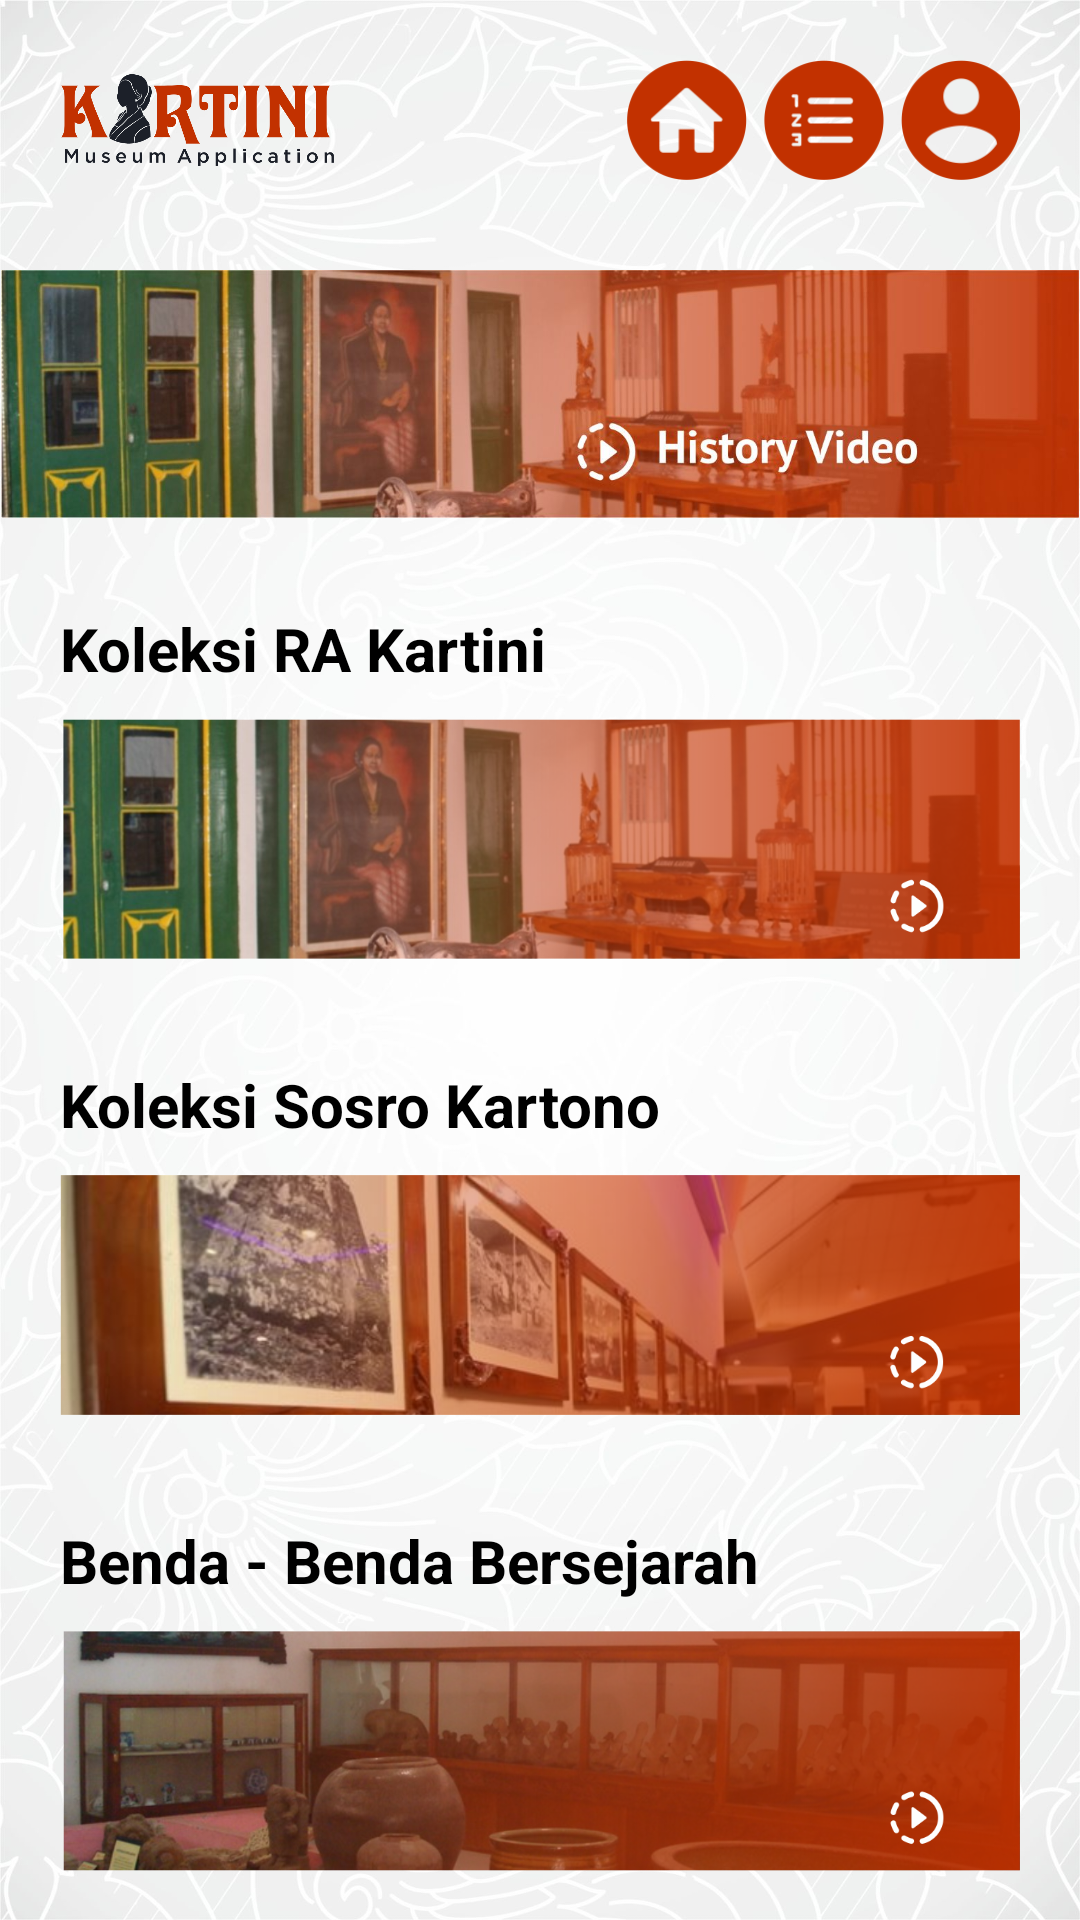

Here is an Android app screen rendered from its layout file. Give the layout XML and the strings, colors and styles it references.
<!-- AndroidManifest.xml: application theme AppTheme.NoActionBar -->
<!-- res/layout/activity_history.xml -->
<?xml version="1.0" encoding="utf-8"?>
<androidx.coordinatorlayout.widget.CoordinatorLayout android:layout_gravity="" xmlns:android="http://schemas.android.com/apk/res/android"
    xmlns:app="http://schemas.android.com/apk/res-auto"
    xmlns:tools="http://schemas.android.com/tools"
    android:layout_width="match_parent"
    android:layout_height="match_parent"
    android:background="@drawable/bg_putih"
    tools:context=".HistoryActivity">

    <LinearLayout
        android:layout_width="match_parent"
        android:layout_height="match_parent"
        android:orientation="vertical"
        android:gravity="top">
        <ScrollView
            android:layout_width="match_parent"
            android:layout_height="match_parent"
            android:orientation="vertical">
            <LinearLayout
                android:layout_width="match_parent"
                android:layout_height="wrap_content"
                android:orientation="vertical">
                <LinearLayout
                    android:layout_width="match_parent"
                    android:layout_height="wrap_content"
                    android:layout_margin="20dp"
                    android:gravity="center_vertical"
                    android:orientation="horizontal">
                    <ImageView
                        android:layout_width="match_parent"
                        android:layout_height="wrap_content"
                        android:layout_weight="0.5"
                        android:src="@drawable/kartini_logo_text"
                        android:adjustViewBounds="true"/>
                    <ImageView
                        android:layout_width="match_parent"
                        android:layout_height="wrap_content"
                        android:layout_weight="0.5"
                        android:adjustViewBounds="true"/>
                    <ImageButton
                        android:id="@+id/btn_home"
                        android:layout_width="match_parent"
                        android:layout_height="40dp"
                        android:layout_weight="0.6"
                        android:background="#00000000"
                        android:src="@drawable/btn_home"
                        android:scaleType="fitEnd"
                        android:adjustViewBounds="true"/>
                    <ImageButton
                        android:id="@+id/btn_menu"
                        android:layout_width="match_parent"
                        android:layout_height="40dp"
                        android:layout_weight="0.6"
                        android:background="#00000000"
                        android:src="@drawable/btn_menu"
                        android:scaleType="fitEnd"
                        android:adjustViewBounds="true"/>
                    <ImageButton
                        android:id="@+id/btn_akun"
                        android:layout_width="match_parent"
                        android:layout_height="40dp"
                        android:layout_weight="0.6"
                        android:background="#00000000"
                        android:src="@drawable/btn_user"
                        android:scaleType="fitEnd"
                        android:adjustViewBounds="true"/>
                </LinearLayout>
                <ImageView
                    android:layout_width="match_parent"
                    android:layout_height="wrap_content"
                    android:src="@drawable/header_history_video"
                    android:layout_marginTop="10dp"
                    android:adjustViewBounds="true"/>
                <TextView
                    android:layout_width="match_parent"
                    android:layout_height="wrap_content"
                    android:text="@string/koleksi_ra_kartini"
                    android:textStyle="bold"
                    android:textSize="20sp"
                    android:textColor="@color/black"
                    android:paddingHorizontal="20dp"
                    android:layout_marginTop="30dp"/>
                <ImageButton
                    android:id="@+id/btn_menu_knowledge"
                    android:layout_width="match_parent"
                    android:layout_height="wrap_content"
                    android:background="#00000000"
                    android:src="@drawable/btn_video_koleksi_ra_kartini"
                    android:scaleType="fitEnd"
                    android:adjustViewBounds="true"
                    android:layout_marginTop="10dp"
                    android:layout_marginLeft="20dp"
                    android:layout_marginRight="20dp"
                    android:layout_marginBottom="5dp"/>
                <TextView
                    android:layout_width="match_parent"
                    android:layout_height="wrap_content"
                    android:text="@string/koleksi_sosro_kartono"
                    android:textStyle="bold"
                    android:textSize="20sp"
                    android:textColor="@color/black"
                    android:paddingHorizontal="20dp"
                    android:layout_marginTop="30dp"/>
                <ImageButton
                    android:id="@+id/btn_menu_quiz"
                    android:layout_width="match_parent"
                    android:layout_height="wrap_content"
                    android:background="#00000000"
                    android:src="@drawable/btn_video_koleksi_sosro_kartono"
                    android:scaleType="fitEnd"
                    android:adjustViewBounds="true"
                    android:layout_marginTop="10dp"
                    android:layout_marginLeft="20dp"
                    android:layout_marginRight="20dp"
                    android:layout_marginBottom="5dp"/>
                <TextView
                    android:layout_width="match_parent"
                    android:layout_height="wrap_content"
                    android:text="@string/benda_benda_bersejarah"
                    android:textStyle="bold"
                    android:textSize="20sp"
                    android:textColor="@color/black"
                    android:paddingHorizontal="20dp"
                    android:layout_marginTop="30dp"/>
                <ImageButton
                    android:id="@+id/btn_history"
                    android:layout_width="match_parent"
                    android:layout_height="wrap_content"
                    android:background="#00000000"
                    android:src="@drawable/btn_video_benda_bersejarah"
                    android:scaleType="fitEnd"
                    android:adjustViewBounds="true"
                    android:layout_marginTop="10dp"
                    android:layout_marginLeft="20dp"
                    android:layout_marginRight="20dp"
                    android:layout_marginBottom="5dp"/>
                <TextView
                    android:layout_width="match_parent"
                    android:layout_height="wrap_content"
                    android:text="@string/ikon_joko_tua"
                    android:textStyle="bold"
                    android:textSize="20sp"
                    android:textColor="@color/black"
                    android:paddingHorizontal="20dp"
                    android:layout_marginTop="30dp"/>
                <ImageButton
                    android:id="@+id/btn_virtual"
                    android:layout_width="match_parent"
                    android:layout_height="wrap_content"
                    android:background="#00000000"
                    android:src="@drawable/btn_video_ikan_joko_tua"
                    android:scaleType="fitEnd"
                    android:adjustViewBounds="true"
                    android:layout_marginTop="10dp"
                    android:layout_marginLeft="20dp"
                    android:layout_marginRight="20dp"
                    android:layout_marginBottom="50dp"/>
            </LinearLayout>
        </ScrollView>
    </LinearLayout>

</androidx.coordinatorlayout.widget.CoordinatorLayout>
<!-- resources referenced by this layout -->
<resources>
  <!-- drawable bg_putih: jpg bitmap (drawable, 224193 bytes) -->
  <!-- drawable btn_home: png bitmap (drawable, 6462 bytes) -->
  <!-- drawable btn_menu: png bitmap (drawable, 6607 bytes) -->
  <!-- drawable btn_user: png bitmap (drawable, 7185 bytes) -->
  <!-- drawable btn_video_benda_bersejarah: png bitmap (drawable, 492666 bytes) -->
  <!-- drawable btn_video_ikan_joko_tua: png bitmap (drawable, 586902 bytes) -->
  <!-- drawable btn_video_koleksi_ra_kartini: png bitmap (drawable, 441806 bytes) -->
  <!-- drawable btn_video_koleksi_sosro_kartono: png bitmap (drawable, 452690 bytes) -->
  <!-- drawable header_history_video: jpg bitmap (drawable, 73346 bytes) -->
  <!-- drawable kartini_logo_text: png bitmap (drawable, 43974 bytes) -->
  <string name="benda_benda_bersejarah">Benda - Benda Bersejarah</string>
  <string name="ikon_joko_tua">Ikon Joko Tua</string>
  <string name="koleksi_ra_kartini">Koleksi RA Kartini</string>
  <string name="koleksi_sosro_kartono">Koleksi Sosro Kartono</string>
  <!-- not gathered from this repository: default colours our renderer supplied (Android Studio template values) -->
  <color name="black">#FF000000</color>
</resources>
